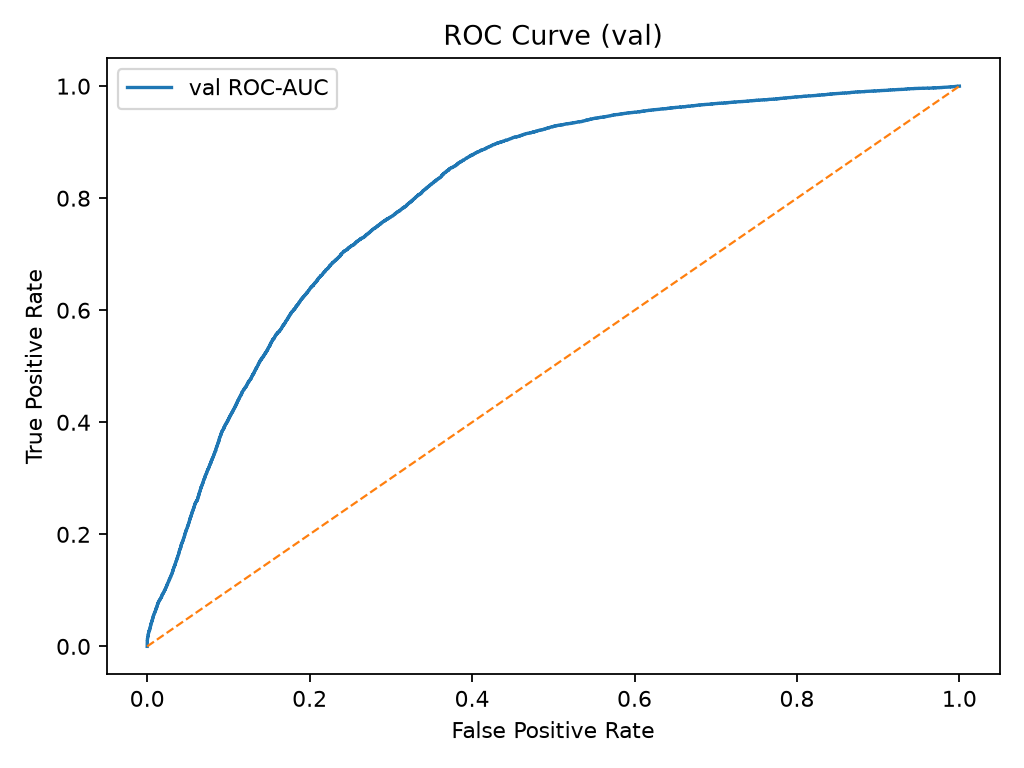

Source data for this figure (header and first rows):
fpr, tpr, threshold
0.000000000000000000e+00, 0.000000000000000000e+00, inf
0.000000000000000000e+00, 4.166666666666666528e-05, 9.769907593727111816e-01
0.000000000000000000e+00, 2.374999999999999941e-03, 9.709559679031372070e-01
4.166666666666666528e-05, 2.374999999999999941e-03, 9.707837104797363281e-01
4.166666666666666528e-05, 5.083333333333332933e-03, 9.663289785385131836e-01
8.333333333333333055e-05, 5.083333333333332933e-03, 9.663224816322326660e-01
8.333333333333333055e-05, 6.083333333333332954e-03, 9.649872183799743652e-01
1.250000000000000026e-04, 6.083333333333332954e-03, 9.649398326873779297e-01
1.250000000000000026e-04, 9.458333333333332482e-03, 9.616607427597045898e-01
1.666666666666666611e-04, 9.458333333333332482e-03, 9.616449475288391113e-01
1.666666666666666611e-04, 1.058333333333333348e-02, 9.607838988304138184e-01
1.666666666666666611e-04, 1.066666666666666631e-02, 9.607613086700439453e-01
1.666666666666666611e-04, 1.212500000000000036e-02, 9.598960876464843750e-01
2.083333333333333467e-04, 1.212500000000000036e-02, 9.598919153213500977e-01
2.083333333333333467e-04, 1.216666666666666591e-02, 9.598484635353088379e-01
2.500000000000000052e-04, 1.216666666666666591e-02, 9.598429799079895020e-01
2.500000000000000052e-04, 1.283333333333333375e-02, 9.595497846603393555e-01
2.916666666666666908e-04, 1.283333333333333375e-02, 9.595180749893188477e-01
2.916666666666666908e-04, 1.337499999999999974e-02, 9.590028524398803711e-01
3.333333333333333222e-04, 1.337499999999999974e-02, 9.589945077896118164e-01
3.333333333333333222e-04, 1.375000000000000007e-02, 9.586862325668334961e-01
3.750000000000000078e-04, 1.375000000000000007e-02, 9.586722254753112793e-01
3.750000000000000078e-04, 1.379166666666666735e-02, 9.586647748947143555e-01
4.166666666666666934e-04, 1.379166666666666735e-02, 9.586105346679687500e-01
4.166666666666666934e-04, 1.416666666666666595e-02, 9.584300518035888672e-01
4.583333333333333248e-04, 1.416666666666666595e-02, 9.584051966667175293e-01
4.583333333333333248e-04, 1.445833333333333345e-02, 9.582398533821105957e-01
5.000000000000000104e-04, 1.445833333333333345e-02, 9.582131505012512207e-01
5.000000000000000104e-04, 1.516666666666666684e-02, 9.577869176864624023e-01
5.833333333333333816e-04, 1.516666666666666684e-02, 9.577792286872863770e-01
5.833333333333333816e-04, 1.579166666666666566e-02, 9.574108719825744629e-01
6.250000000000000130e-04, 1.579166666666666566e-02, 9.574038386344909668e-01
6.250000000000000130e-04, 1.629166666666666610e-02, 9.571196436882019043e-01
6.666666666666666444e-04, 1.629166666666666610e-02, 9.571154713630676270e-01
6.666666666666666444e-04, 1.650000000000000078e-02, 9.570348858833312988e-01
7.500000000000000156e-04, 1.650000000000000078e-02, 9.569807648658752441e-01
7.500000000000000156e-04, 1.666666666666666644e-02, 9.569117426872253418e-01
7.916666666666666470e-04, 1.666666666666666644e-02, 9.568952918052673340e-01
7.916666666666666470e-04, 1.679166666666666655e-02, 9.568091630935668945e-01
8.333333333333333868e-04, 1.679166666666666655e-02, 9.567985534667968750e-01
8.333333333333333868e-04, 1.687500000000000111e-02, 9.567470550537109375e-01
8.750000000000000182e-04, 1.687500000000000111e-02, 9.567221999168395996e-01
8.750000000000000182e-04, 1.745833333333333265e-02, 9.563983082771301270e-01
9.583333333333332810e-04, 1.745833333333333265e-02, 9.563763141632080078e-01
9.583333333333332810e-04, 1.816666666666666777e-02, 9.559203982353210449e-01
1.000000000000000021e-03, 1.816666666666666777e-02, 9.559162855148315430e-01
1.000000000000000021e-03, 1.883333333333333387e-02, 9.557027220726013184e-01
1.041666666666666652e-03, 1.883333333333333387e-02, 9.556882381439208984e-01
1.041666666666666652e-03, 1.929166666666666530e-02, 9.555165767669677734e-01
1.083333333333333284e-03, 1.929166666666666530e-02, 9.555101394653320312e-01
1.083333333333333284e-03, 1.941666666666666541e-02, 9.554571509361267090e-01
1.124999999999999915e-03, 1.941666666666666541e-02, 9.554517865180969238e-01
1.124999999999999915e-03, 1.958333333333333454e-02, 9.553691148757934570e-01
1.166666666666666763e-03, 1.958333333333333454e-02, 9.553581476211547852e-01
1.166666666666666763e-03, 1.987500000000000031e-02, 9.552572965621948242e-01
1.208333333333333395e-03, 1.987500000000000031e-02, 9.552379250526428223e-01
1.208333333333333395e-03, 2.058333333333333195e-02, 9.549360275268554688e-01
1.250000000000000026e-03, 2.058333333333333195e-02, 9.549138545989990234e-01
1.250000000000000026e-03, 2.079166666666666663e-02, 9.548642039299011230e-01
1.291666666666666657e-03, 2.079166666666666663e-02, 9.548528790473937988e-01
... 17,131 more rows
